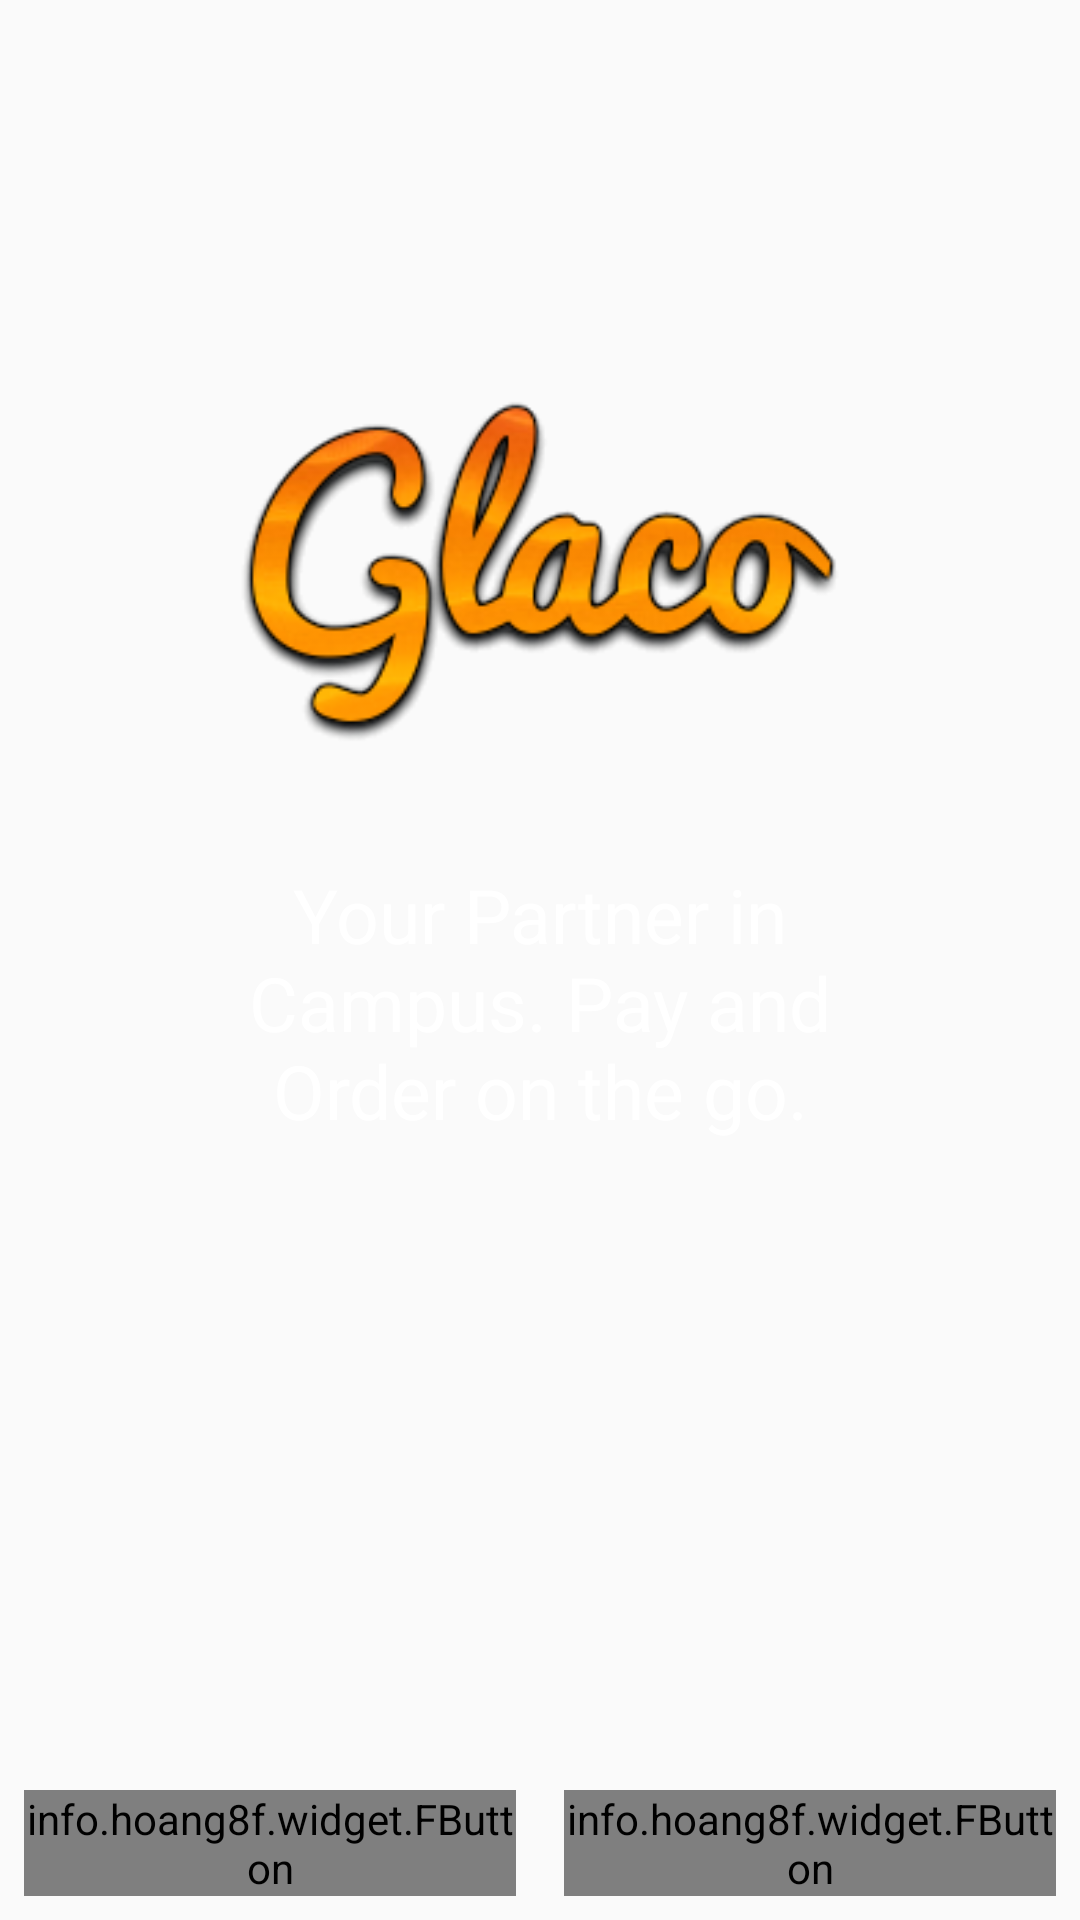

Reconstruct the res/layout file that produces this screen, plus the resources it refers to.
<!-- AndroidManifest.xml: application theme AppTheme -->
<!-- res/layout/activity_main.xml -->
<?xml version="1.0" encoding="utf-8"?>
<RelativeLayout xmlns:android="http://schemas.android.com/apk/res/android"
    xmlns:app="http://schemas.android.com/apk/res-auto"
    xmlns:tools="http://schemas.android.com/tools"
    android:layout_width="match_parent"
    android:layout_height="match_parent"
    android:background="@drawable/background"
    tools:context="com.example.sushilsingh.glaco.MainActivity">

    <LinearLayout
        android:orientation="vertical"
        android:layout_width="wrap_content"
        android:layout_height="wrap_content"
        android:layout_marginTop="93dp"
        android:layout_alignParentTop="true"
        android:layout_centerHorizontal="true"
        android:id="@+id/linearLayout3">

        <ImageView
            android:id="@+id/imageView3"
            android:layout_width="206dp"
            android:layout_height="195dp"
            android:src="@drawable/icon" />

    </LinearLayout>
    
    <LinearLayout
        android:orientation="horizontal"
        android:layout_alignParentBottom="true"
        android:weightSum="2"
        android:layout_width="match_parent"
        android:layout_height="wrap_content"
        android:id="@+id/linearLayout2">

        <info.hoang8f.widget.FButton
            android:id="@+id/btnSignUp"
            android:text="Sign Up"
            android:textColor="@android:color/white"
            android:layout_weight="1"
            android:layout_width="0dp"
            android:layout_height="wrap_content"
            android:layout_margin="8dp"
            app:buttonColor="@color/btnSignUp"
            app:shadowColor="@android:color/black"
            app:shadowEnabled="true"
            app:shadowHeight="5dp"
            app:cornerRadius="20dp"
            />


        <info.hoang8f.widget.FButton
            android:id="@+id/btnSignIn"
            android:text="Sign In"
            android:textColor="@android:color/white"
            android:layout_weight="1"
            android:layout_width="0dp"
            android:layout_height="wrap_content"
            android:layout_margin="8dp"
            app:buttonColor="@color/btnSignIn"
            app:shadowColor="@android:color/black"
            app:shadowEnabled="true"
            app:shadowHeight="5dp"
            app:cornerRadius="20dp"
            />


    </LinearLayout>

    <TextView
        android:id="@+id/txtSlogan"
        android:layout_width="257dp"
        android:layout_height="wrap_content"
        android:layout_alignEnd="@+id/linearLayout3"
        android:layout_alignLeft="@+id/linearLayout3"
        android:layout_alignRight="@+id/linearLayout3"
        android:layout_alignStart="@+id/linearLayout3"
        android:layout_below="@+id/linearLayout3"
        android:gravity="center"
        android:text="@string/slogan"
        android:textColor="@android:color/white"
        android:textSize="25sp" />
</RelativeLayout>
<!-- resources referenced by this layout -->
<resources>
  <color name="btnSignIn">#ff9900</color>
  <color name="btnSignUp">#1a5448</color>
  <!-- drawable icon: png bitmap (drawable, 29966 bytes) -->
  <string name="slogan">Your Partner in Campus. Pay and Order on the go. </string>
  <style name="AppTheme" parent="Theme.AppCompat.Light.NoActionBar">
          
          <item name="colorPrimary">@color/colorPrimary</item>
          <item name="colorPrimaryDark">@color/colorPrimaryDark</item>
          <item name="colorAccent">@color/colorAccent</item>
      </style>
  <color name="colorPrimary">#105448</color>
  <color name="colorPrimaryDark">#303F9F</color>
  <color name="colorAccent">#1a5448</color>
</resources>
